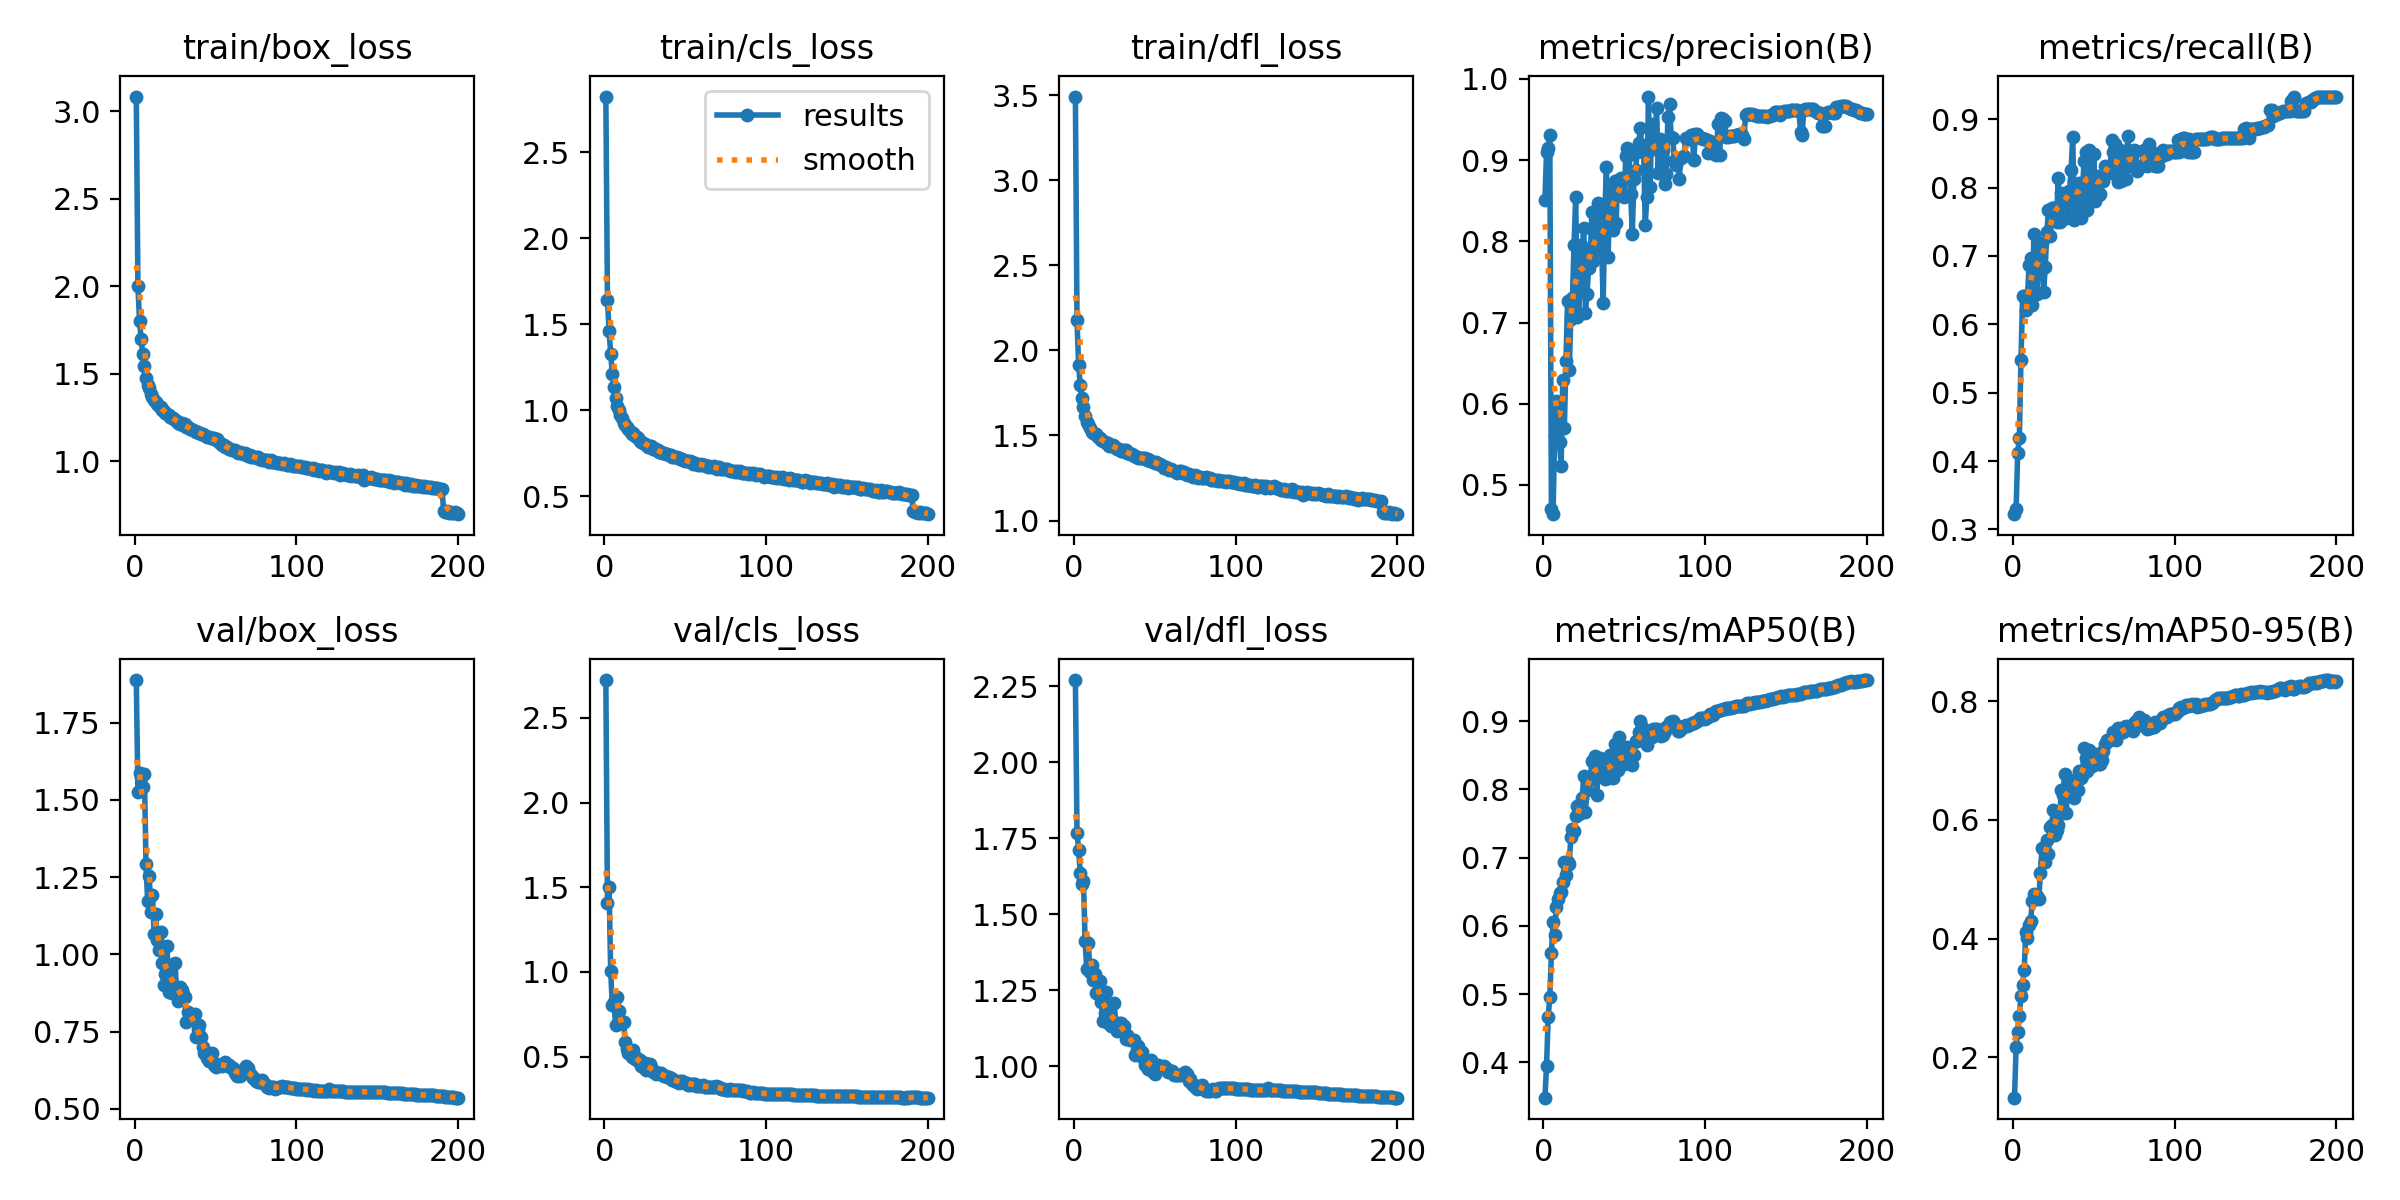

The table this chart was drawn from, first rows:
epoch, time, train/box_loss, train/cls_loss, train/dfl_loss, metrics/precision(B), metrics/recall(B), metrics/mAP50(B), metrics/mAP50-95(B), val/box_loss, val/cls_loss, val/dfl_loss, lr/pg0, lr/pg1, lr/pg2
1, 113.1, 3.085, 2.824, 3.493, 0.8512, 0.3224, 0.3481, 0.132, 1.889, 2.724, 2.27, 0.003328, 0.003328, 0.003328
2, 221.8, 2.003, 1.642, 2.178, 0.9102, 0.3306, 0.395, 0.2174, 1.527, 1.41, 1.767, 0.006629, 0.006629, 0.006629
3, 328.8, 1.8, 1.461, 1.913, 0.9151, 0.4123, 0.4666, 0.2435, 1.587, 1.499, 1.712, 0.009896, 0.009896, 0.009896
4, 435.3, 1.7, 1.328, 1.795, 0.9304, 0.4343, 0.4955, 0.2695, 1.575, 1.003, 1.635, 0.009851, 0.009851, 0.009851
5, 542.2, 1.611, 1.212, 1.722, 0.4699, 0.5472, 0.56, 0.3036, 1.541, 0.8021, 1.599, 0.009802, 0.009802, 0.009802
6, 649.1, 1.543, 1.136, 1.668, 0.464, 0.6413, 0.6049, 0.3221, 1.584, 0.8215, 1.61, 0.009753, 0.009753, 0.009753
7, 755.5, 1.477, 1.073, 1.616, 0.5614, 0.6413, 0.5864, 0.3479, 1.293, 0.6888, 1.412, 0.009703, 0.009703, 0.009703
8, 862.1, 1.436, 1.024, 1.58, 0.6033, 0.6213, 0.6272, 0.4104, 1.174, 0.8539, 1.32, 0.009654, 0.009654, 0.009654
9, 969, 1.415, 1, 1.568, 0.5677, 0.639, 0.6391, 0.4004, 1.255, 0.7716, 1.405, 0.009604, 0.009604, 0.009604
10, 1076, 1.383, 0.9722, 1.546, 0.5527, 0.6873, 0.6482, 0.4226, 1.138, 0.6959, 1.31, 0.009555, 0.009555, 0.009555
11, 1183, 1.366, 0.9515, 1.523, 0.5237, 0.697, 0.6502, 0.4302, 1.191, 0.6961, 1.333, 0.009505, 0.009505, 0.009505
12, 1291, 1.352, 0.9279, 1.515, 0.6295, 0.6288, 0.6645, 0.4628, 1.067, 0.7064, 1.284, 0.009456, 0.009456, 0.009456
13, 1399, 1.336, 0.9112, 1.509, 0.5703, 0.7318, 0.6941, 0.4746, 1.132, 0.5862, 1.304, 0.009406, 0.009406, 0.009406
14, 1507, 1.328, 0.9026, 1.508, 0.6531, 0.6895, 0.6751, 0.4736, 1.047, 0.5437, 1.242, 0.009357, 0.009357, 0.009357
15, 1614, 1.315, 0.8888, 1.49, 0.7271, 0.6444, 0.6938, 0.4721, 1.013, 0.5205, 1.24, 0.009307, 0.009307, 0.009307
16, 1722, 1.307, 0.8786, 1.484, 0.6413, 0.7107, 0.6898, 0.4665, 1.072, 0.5312, 1.278, 0.009258, 0.009258, 0.009258
17, 1830, 1.291, 0.8623, 1.473, 0.7044, 0.7103, 0.7296, 0.5107, 0.9717, 0.495, 1.211, 0.009208, 0.009208, 0.009208
18, 1937, 1.289, 0.8673, 1.468, 0.7303, 0.7192, 0.742, 0.5528, 0.9012, 0.5367, 1.15, 0.009158, 0.009158, 0.009158
19, 2044, 1.274, 0.8488, 1.463, 0.7953, 0.6473, 0.7392, 0.55, 0.9373, 0.4828, 1.174, 0.009109, 0.009109, 0.009109
20, 2152, 1.268, 0.8439, 1.454, 0.855, 0.6836, 0.7615, 0.5291, 1.026, 0.4941, 1.243, 0.009059, 0.009059, 0.009059
21, 2260, 1.264, 0.8393, 1.457, 0.7073, 0.7353, 0.7761, 0.5655, 0.8785, 0.4757, 1.142, 0.00901, 0.00901, 0.00901
22, 2368, 1.255, 0.8227, 1.44, 0.7108, 0.7666, 0.7631, 0.5426, 0.9653, 0.4807, 1.201, 0.00896, 0.00896, 0.00896
23, 2475, 1.244, 0.8136, 1.438, 0.7951, 0.7296, 0.7714, 0.5881, 0.8761, 0.4431, 1.132, 0.008911, 0.008911, 0.008911
24, 2582, 1.248, 0.8064, 1.442, 0.7884, 0.77, 0.7879, 0.5911, 0.8803, 0.4381, 1.144, 0.008861, 0.008861, 0.008861
25, 2691, 1.237, 0.8046, 1.44, 0.817, 0.7703, 0.819, 0.6165, 0.9715, 0.4623, 1.207, 0.008812, 0.008812, 0.008812
26, 2799, 1.231, 0.7996, 1.425, 0.7116, 0.7703, 0.7666, 0.5744, 0.8734, 0.4216, 1.14, 0.008762, 0.008762, 0.008762
27, 2906, 1.22, 0.7867, 1.421, 0.7355, 0.7496, 0.7986, 0.5829, 0.849, 0.4534, 1.115, 0.008713, 0.008713, 0.008713
28, 3013, 1.215, 0.7905, 1.42, 0.7673, 0.814, 0.813, 0.591, 0.8952, 0.4552, 1.142, 0.008663, 0.008663, 0.008663
29, 3120, 1.216, 0.7888, 1.41, 0.78, 0.7502, 0.8151, 0.61, 0.8845, 0.4359, 1.142, 0.008614, 0.008614, 0.008614
30, 3227, 1.207, 0.7755, 1.407, 0.8367, 0.7913, 0.8408, 0.6505, 0.8727, 0.4075, 1.128, 0.008564, 0.008564, 0.008564
31, 3335, 1.213, 0.7788, 1.417, 0.7754, 0.7613, 0.8394, 0.6415, 0.8632, 0.4152, 1.131, 0.008515, 0.008515, 0.008515
32, 3442, 1.197, 0.7695, 1.412, 0.8093, 0.7925, 0.8487, 0.6777, 0.7809, 0.3993, 1.09, 0.008466, 0.008466, 0.008466
33, 3550, 1.195, 0.7679, 1.4, 0.8172, 0.7548, 0.7913, 0.6109, 0.8142, 0.4, 1.103, 0.008416, 0.008416, 0.008416
34, 3657, 1.186, 0.7573, 1.397, 0.847, 0.7733, 0.8399, 0.6683, 0.8076, 0.4005, 1.093, 0.008367, 0.008367, 0.008367
35, 3764, 1.182, 0.7563, 1.392, 0.7892, 0.7955, 0.8464, 0.6461, 0.8045, 0.4006, 1.087, 0.008317, 0.008317, 0.008317
36, 3871, 1.176, 0.7481, 1.389, 0.7989, 0.8259, 0.8286, 0.643, 0.7891, 0.389, 1.087, 0.008268, 0.008268, 0.008268
37, 3978, 1.174, 0.7512, 1.382, 0.7245, 0.8742, 0.829, 0.6652, 0.8077, 0.3877, 1.086, 0.008218, 0.008218, 0.008218
38, 4086, 1.169, 0.7478, 1.379, 0.8332, 0.7525, 0.8144, 0.6376, 0.7336, 0.3866, 1.036, 0.008169, 0.008169, 0.008169
39, 4193, 1.165, 0.7477, 1.373, 0.8911, 0.7703, 0.8445, 0.6643, 0.7592, 0.381, 1.054, 0.008119, 0.008119, 0.008119
40, 4300, 1.161, 0.7385, 1.369, 0.7808, 0.7748, 0.8167, 0.6506, 0.7713, 0.377, 1.065, 0.00807, 0.00807, 0.00807
41, 4407, 1.157, 0.7364, 1.37, 0.8453, 0.8067, 0.8509, 0.6831, 0.7326, 0.3708, 1.051, 0.00802, 0.00802, 0.00802
42, 4514, 1.154, 0.7295, 1.37, 0.8623, 0.7548, 0.818, 0.6698, 0.7004, 0.3628, 1.045, 0.007971, 0.007971, 0.007971
43, 4622, 1.15, 0.7291, 1.366, 0.8142, 0.794, 0.8162, 0.6734, 0.682, 0.359, 1.025, 0.007921, 0.007921, 0.007921
44, 4729, 1.142, 0.7279, 1.365, 0.8748, 0.8383, 0.8664, 0.7206, 0.6764, 0.3539, 1.005, 0.007872, 0.007872, 0.007872
45, 4836, 1.139, 0.7273, 1.358, 0.823, 0.8525, 0.8404, 0.7037, 0.6657, 0.3527, 1.013, 0.007822, 0.007822, 0.007822
46, 4943, 1.137, 0.7225, 1.36, 0.8755, 0.7673, 0.8278, 0.6822, 0.653, 0.3449, 0.9904, 0.007772, 0.007772, 0.007772
47, 5050, 1.132, 0.7185, 1.351, 0.8714, 0.8555, 0.8767, 0.7175, 0.6538, 0.3538, 1.011, 0.007723, 0.007723, 0.007723
48, 5157, 1.133, 0.7175, 1.351, 0.8782, 0.8148, 0.8433, 0.6943, 0.679, 0.3566, 1.019, 0.007673, 0.007673, 0.007673
49, 5264, 1.13, 0.7122, 1.344, 0.8574, 0.7952, 0.8384, 0.6902, 0.6421, 0.3508, 0.9814, 0.007624, 0.007624, 0.007624
50, 5372, 1.122, 0.7069, 1.339, 0.855, 0.8487, 0.8369, 0.6993, 0.6341, 0.3449, 0.9728, 0.007574, 0.007574, 0.007574
51, 5479, 1.124, 0.7063, 1.343, 0.9055, 0.7798, 0.8514, 0.6949, 0.6435, 0.3415, 1.002, 0.007525, 0.007525, 0.007525
52, 5586, 1.11, 0.7019, 1.334, 0.9144, 0.8166, 0.8614, 0.7108, 0.6416, 0.3328, 1.004, 0.007476, 0.007476, 0.007476
53, 5693, 1.105, 0.7016, 1.333, 0.9062, 0.7898, 0.8456, 0.6944, 0.6411, 0.3343, 0.9943, 0.007426, 0.007426, 0.007426
54, 5800, 1.094, 0.696, 1.326, 0.8582, 0.7903, 0.8373, 0.6936, 0.6382, 0.3405, 0.9948, 0.007377, 0.007377, 0.007377
55, 5908, 1.09, 0.6895, 1.319, 0.8096, 0.813, 0.8352, 0.7006, 0.6417, 0.3379, 0.9944, 0.007327, 0.007327, 0.007327
56, 6015, 1.081, 0.6946, 1.312, 0.8772, 0.8103, 0.8501, 0.7168, 0.6504, 0.3394, 0.9996, 0.007278, 0.007278, 0.007278
57, 6122, 1.082, 0.6882, 1.313, 0.8873, 0.8318, 0.8708, 0.7283, 0.6402, 0.3269, 0.9919, 0.007228, 0.007228, 0.007228
58, 6229, 1.071, 0.68, 1.306, 0.91, 0.8303, 0.8702, 0.7339, 0.6417, 0.3277, 0.9806, 0.007178, 0.007178, 0.007178
59, 6337, 1.067, 0.6812, 1.296, 0.9214, 0.8296, 0.8844, 0.7332, 0.6341, 0.3286, 0.9852, 0.007129, 0.007129, 0.007129
60, 6444, 1.066, 0.6869, 1.3, 0.9393, 0.8212, 0.9008, 0.7346, 0.6325, 0.3236, 0.9823, 0.007079, 0.007079, 0.007079
... 140 more rows
